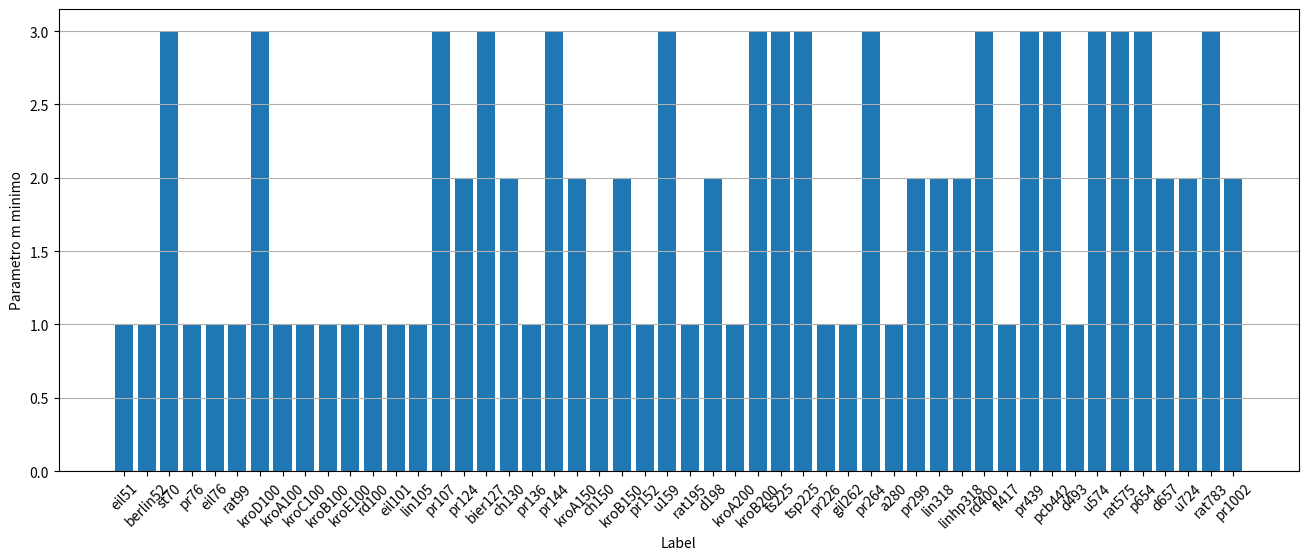

Reproduce this figure in Python. (Note: this script raises an exception after producing the figure.)
l = [('eil51', 1), ('berlin52', 1), ('st70', 2), ('pr76', 1), ('eil76', 1), ('rat99', 1), ('kroD100', 3), ('kroA100', 1), ('kroC100', 1), ('kroB100', 1), ('kroE100', 1), ('rd100', 1), ('eil101', 1), ('lin105', 1), ('pr107', 3), ('pr124', 3), ('bier127', 2), ('ch130', 3), ('pr136', 1), ('pr144', 3), ('kroA150', 3), ('ch150', 1), ('kroB150', 3), ('pr152', 1), ('u159', 3), ('rat195', 1), ('d198', 3), ('kroA200', 1), ('kroB200', 3), ('ts225', 2), ('tsp225', 3), ('pr226', 1), ('gil262', 1), ('pr264', 3), ('a280', 1), ('pr299', 2), ('lin318', 3), ('linhp318', 3), ('rd400', 3), ('fl417', 1), ('pr439', 2), ('pcb442', 3), ('d493', 1), ('u574', 3), ('rat575', 3), ('p654', 3), ('d657', 3), ('u724', 3), ('rat783', 3), ('pr1002', 2)]
dC = {'eil51': 1, 'berlin52': 1, 'st70': 3, 'pr76': 1, 'eil76': 1, 'rat99': 1, 'kroD100': 3, 'kroA100': 1, 'kroC100': 1, 'kroB100': 1, 'kroE100': 1, 'rd100': 1, 'eil101': 1, 'lin105': 1, 'pr107': 3, 'pr124': 2, 'bier127': 3, 'ch130': 2, 'pr136': 1, 'pr144': 3, 'kroA150': 2, 'ch150': 1, 'kroB150': 2, 'pr152': 1, 'u159': 3, 'rat195': 1, 'd198': 2, 'kroA200': 1, 'kroB200': 3, 'ts225': 3, 'tsp225': 3, 'pr226': 1, 'gil262': 1, 'pr264': 3, 'a280': 1, 'pr299': 2, 'lin318': 2, 'linhp318': 2, 'rd400': 3, 'fl417': 1, 'pr439': 3, 'pcb442': 3, 'd493': 1, 'u574': 3, 'rat575': 3, 'p654': 3, 'd657': 2, 'u724': 2, 'rat783': 3, 'pr1002': 2}

import matplotlib.pyplot as plt

labels = [x for x in dC.keys()]
numeri_associati = [x for x in dC.values()] 

plt.figure(figsize=(16, 6))
plt.bar(labels, numeri_associati)
plt.xlabel('Label')
plt.ylabel('Parametro m minimo')
plt.xticks(rotation=45) 
plt.grid(axis='y')
plt.savefig("/home/<user>/Desktop/Furthest-insertion/Grafici/1.png", format="png")
plt.show()